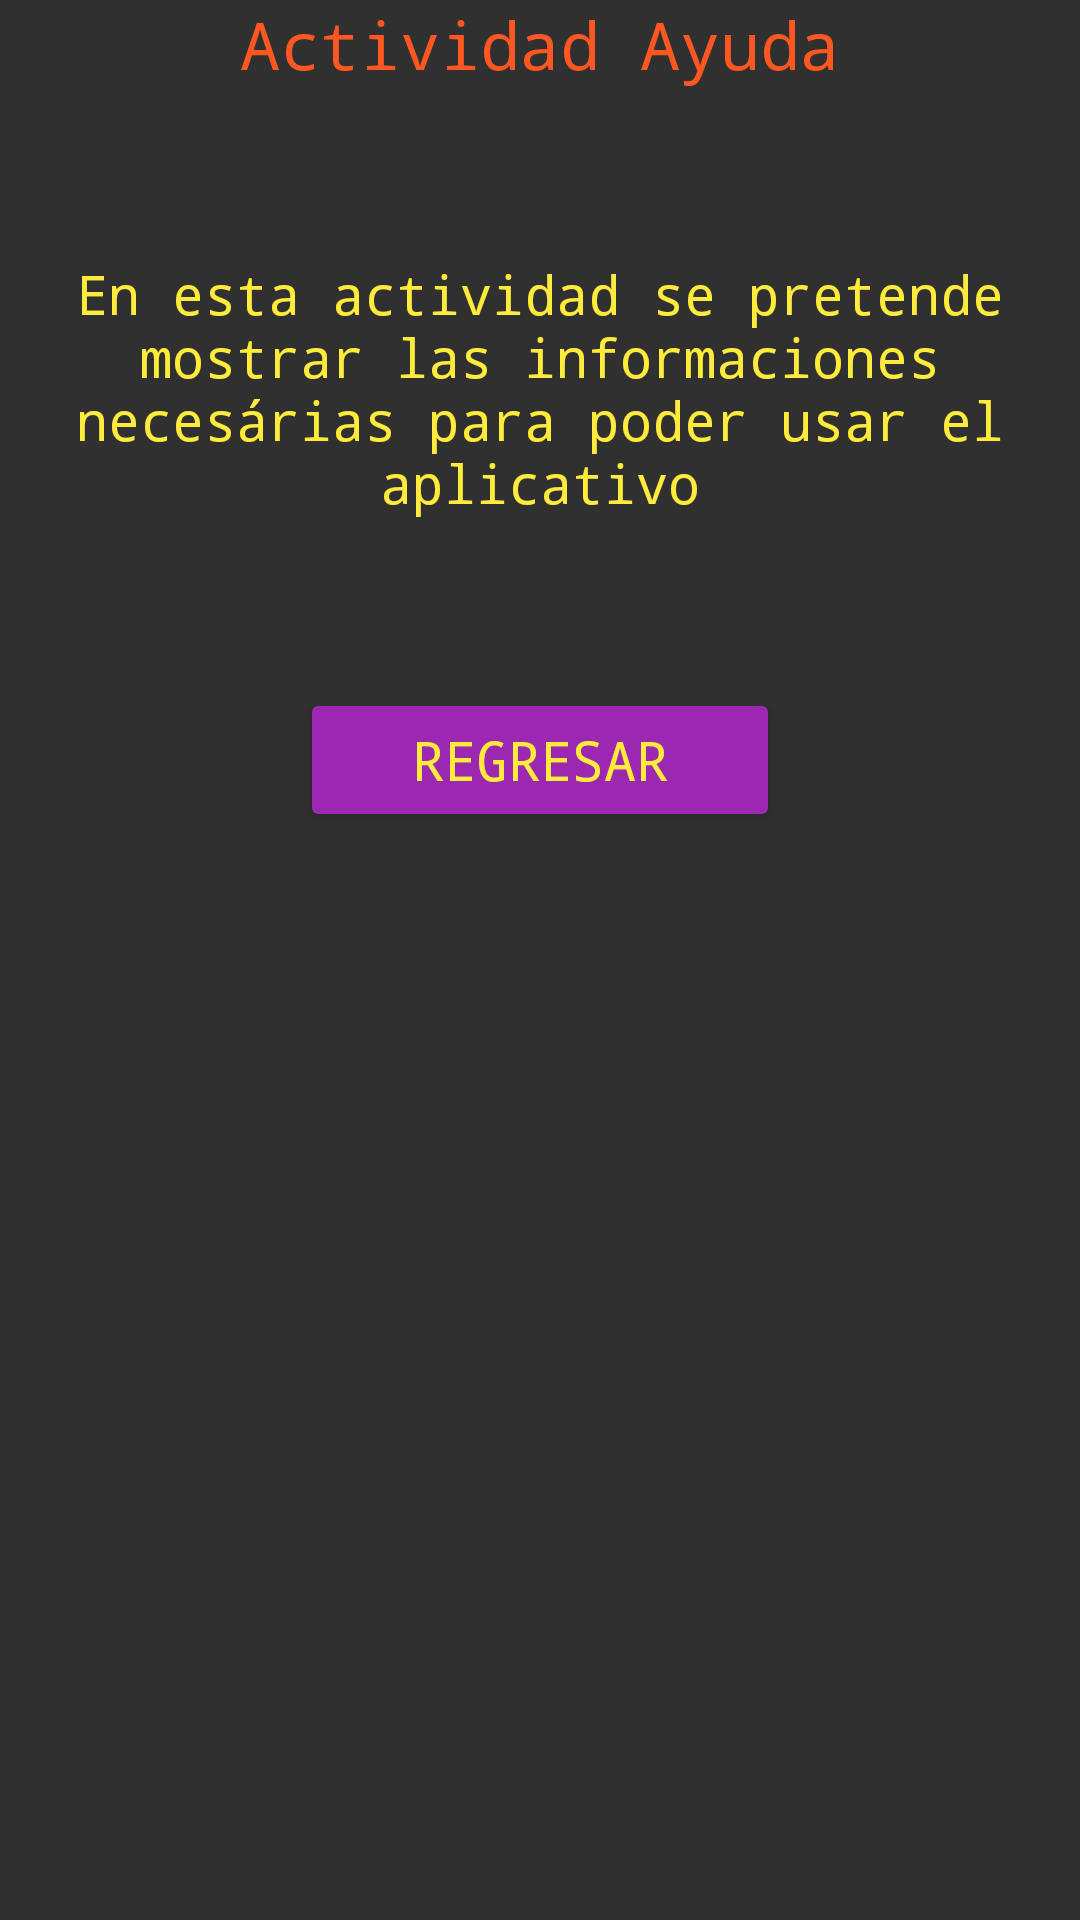

The Android layout XML behind this screen, and the referenced resources:
<!-- AndroidManifest.xml: application theme Theme.MaterialComponents.Bridge -->
<!-- res/layout/activity_ayuda.xml -->
<?xml version="1.0" encoding="utf-8"?>
<androidx.constraintlayout.widget.ConstraintLayout
    xmlns:android="http://schemas.android.com/apk/res/android"
             android:layout_width="match_parent"
             android:layout_height="match_parent">

    <LinearLayout
        android:layout_width="match_parent"
        android:layout_height="match_parent"
        android:orientation="vertical">

        <TextView
            style="@style/EstiloTitulo"
            android:id="@+id/textView"
            android:layout_width="match_parent"
            android:layout_height="wrap_content"
            android:text="Actividad Ayuda" />

        <TextView
            style="@style/MiPrimerEstilo"
            android:id="@+id/textView2"
            android:text="En esta actividad se pretende mostrar las informaciones necesárias para poder usar el aplicativo" />

        <Button
            style="@style/EstiloBoton"
            android:id="@+id/btn_regresar"
            android:layout_width="match_parent"
            android:layout_height="wrap_content"
            android:text="Regresar" />
    </LinearLayout>
</androidx.constraintlayout.widget.ConstraintLayout>
<!-- resources referenced by this layout -->
<resources>
  <style name="EstiloBoton" parent="@android:style/TextAppearance.Medium">
          <item name="android:textColor">#FFEB3B</item>
          <item name="android:typeface">monospace</item>
          <item name="android:backgroundTint">#9C27B0</item>
          <item name="android:layout_marginRight">100dp</item>
          <item name="android:layout_marginLeft">100dp</item>
  
      </style>
  <style name="EstiloTitulo" parent="@android:style/TextAppearance.Large">
          <item name="android:layout_width">match_parent</item>
          <item name="android:textColor">#FF5722</item>
          <item name="android:typeface">monospace</item>
          <item name="android:layout_height">50dp</item>
          <item name="android:gravity">center</item>
      </style>
  <style name="MiPrimerEstilo" parent="@android:style/TextAppearance.Medium">
          <item name="android:layout_width">match_parent</item>
          <item name="android:textColor">#FFEB3B</item>
          <item name="android:typeface">monospace</item>
          <item name="android:layout_height">200dp</item>
          <item name="android:gravity">center</item>
      </style>
</resources>
